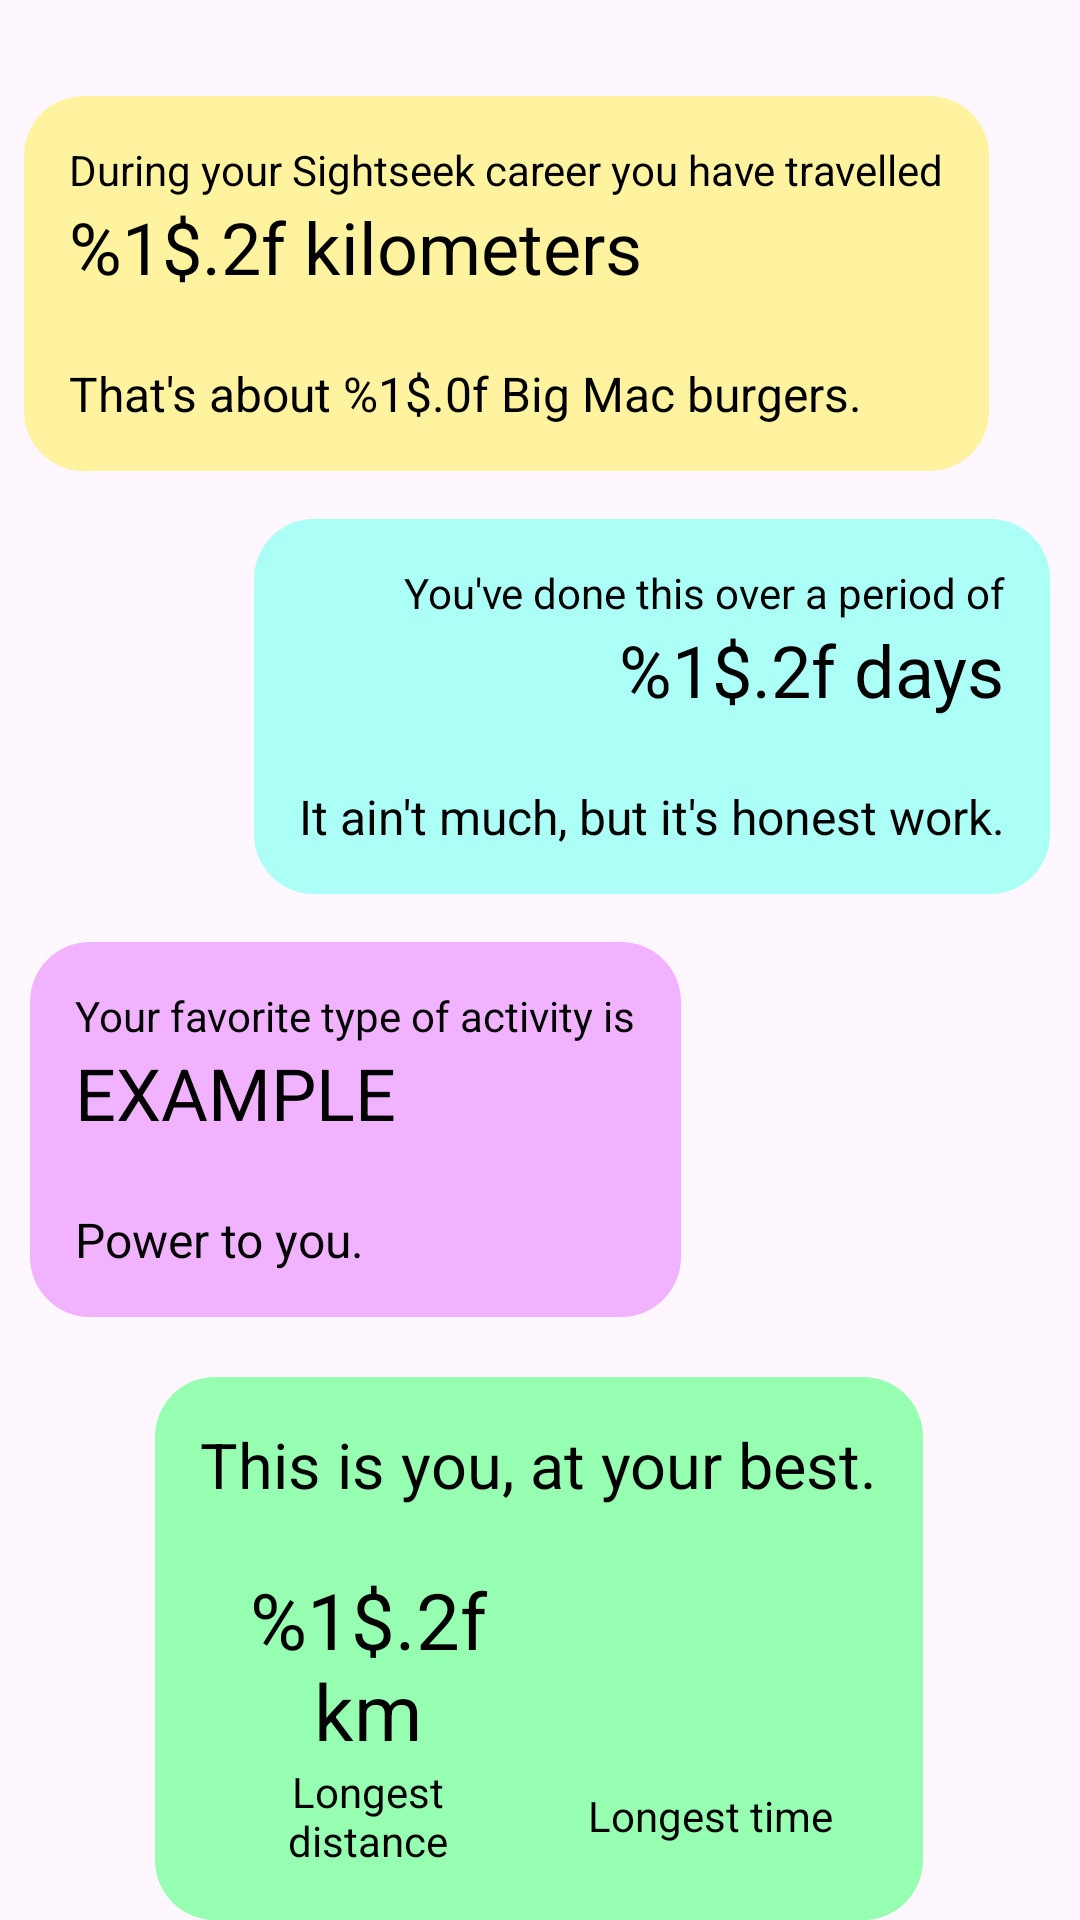

Produce the Android XML layout that renders to this screen, including the resource entries it uses.
<!-- AndroidManifest.xml: application theme Theme.Sightseek -->
<!-- res/layout/activity_statistics_cardview.xml -->
<?xml version="1.0" encoding="utf-8"?>
<androidx.constraintlayout.widget.ConstraintLayout
    xmlns:android="http://schemas.android.com/apk/res/android"
    xmlns:app="http://schemas.android.com/apk/res-auto"
    android:id="@+id/statistics_cardcontainer"
    android:layout_width="match_parent"
    android:layout_height="match_parent">

    <LinearLayout
        android:id="@+id/statistics_distancecard"
        android:layout_width="wrap_content"
        android:layout_height="wrap_content"
        android:layout_marginStart="8dp"
        android:layout_marginTop="32dp"
        android:background="@drawable/search_bar"
        android:backgroundTint="@color/light_yellow"
        android:orientation="vertical"
        android:padding="15dp"
        app:layout_constraintStart_toStartOf="parent"
        app:layout_constraintTop_toTopOf="parent">

        <TextView
            android:layout_width="wrap_content"
            android:layout_height="wrap_content"
            android:text="@string/statistics_distancecard_startingtext"
            android:textColor="@color/black"
            android:textSize="14sp" />

        <TextView
            android:id="@+id/statistics_distancecard_distancevalue"
            android:layout_width="wrap_content"
            android:layout_height="wrap_content"
            android:layout_marginBottom="22dp"
            android:text="@string/statistics_distancecard_distancevalue"
            android:textColor="@color/black"
            android:textSize="24sp" />

        <TextView
            android:id="@+id/statistics_distancecard_incontext"
            android:layout_width="wrap_content"
            android:layout_height="wrap_content"
            android:text="@string/statistics_distancecard_randomcontext1"
            android:textColor="@color/black"
            android:textSize="16sp" />
    </LinearLayout>

    <LinearLayout
        android:id="@+id/statistics_timecard"
        android:layout_width="wrap_content"
        android:layout_height="wrap_content"
        android:layout_marginEnd="10dp"
        android:layout_marginTop="16dp"
        android:background="@drawable/search_bar"
        android:backgroundTint="@color/light_blue"
        android:orientation="vertical"
        android:padding="15dp"
        app:layout_constraintEnd_toEndOf="parent"
        app:layout_constraintTop_toBottomOf="@+id/statistics_distancecard">

        <TextView
            android:layout_width="wrap_content"
            android:layout_height="wrap_content"
            android:layout_gravity="end"
            android:text="@string/statistics_timecard_startingtext"
            android:textColor="@color/black"
            android:textSize="14sp" />

        <TextView
            android:id="@+id/statistics_timecard_timevalue"
            android:layout_width="wrap_content"
            android:layout_height="wrap_content"
            android:layout_gravity="end"
            android:layout_marginBottom="22dp"
            android:text="@string/statistics_timecard_timevalue"
            android:textColor="@color/black"
            android:textSize="24sp" />

        <TextView
            android:id="@+id/statistics_timecard_incontext"
            android:layout_width="wrap_content"
            android:layout_height="wrap_content"
            android:layout_gravity="end"
            android:text="@string/statistics_timecard_context1"
            android:textColor="@color/black"
            android:textSize="16sp" />
    </LinearLayout>

    <LinearLayout
        android:id="@+id/statistics_categorycard"
        android:layout_width="wrap_content"
        android:layout_height="wrap_content"
        android:layout_marginStart="10dp"
        android:layout_marginTop="16dp"
        android:background="@drawable/search_bar"
        android:backgroundTint="@color/light_pink"
        android:orientation="vertical"
        android:padding="15dp"
        app:layout_constraintStart_toStartOf="parent"
        app:layout_constraintTop_toBottomOf="@+id/statistics_timecard">

        <TextView
            android:layout_width="wrap_content"
            android:layout_height="wrap_content"
            android:text="@string/statistics_categorycard_startingtext"
            android:textColor="@color/black"
            android:textSize="14sp" />

        <TextView
            android:id="@+id/statistics_categorycard_categoryvalue"
            android:layout_width="wrap_content"
            android:layout_height="wrap_content"
            android:layout_marginBottom="22dp"
            android:text="@string/example_example"
            android:textColor="@color/black"
            android:textSize="24sp" />

        <TextView
            android:id="@+id/statistics_categorycard_incontext"
            android:layout_width="wrap_content"
            android:layout_height="wrap_content"
            android:text="@string/statistics_categorycard_locomotor"
            android:textColor="@color/black"
            android:textSize="16sp" />
    </LinearLayout>

    <LinearLayout
        android:id="@+id/statistics_topcard"
        android:layout_width="wrap_content"
        android:layout_height="wrap_content"
        android:layout_marginVertical="20dp"
        android:background="@drawable/search_bar"
        android:backgroundTint="@color/light_green"
        android:orientation="vertical"
        android:padding="15dp"
        app:layout_constraintEnd_toEndOf="parent"
        app:layout_constraintHorizontal_bias="0.496"
        app:layout_constraintStart_toStartOf="parent"
        app:layout_constraintTop_toBottomOf="@+id/statistics_categorycard">

        <TextView
            android:layout_width="wrap_content"
            android:layout_height="wrap_content"
            android:layout_gravity="center"
            android:layout_marginBottom="18dp"
            android:text="@string/statistics_topcard_startingtext"
            android:textColor="@color/black"
            android:textSize="21sp" />

        <GridLayout
            android:layout_width="wrap_content"
            android:layout_height="wrap_content"
            android:layout_gravity="center"
            android:columnCount="2"
            android:padding="2dp"
            android:rowCount="2">

            <TextView
                android:id="@+id/statistics_topcard_distancevalue"
                android:layout_width="100dp"
                android:layout_height="wrap_content"
                android:layout_marginEnd="14dp"
                android:text="@string/main_distancevalue"
                android:gravity="center"
                android:textAlignment="center"
                android:textColor="@color/black"
                android:textSize="26sp"/>

            <TextView
                android:id="@+id/statistics_topcard_timevalue"
                android:layout_width="100dp"
                android:layout_height="wrap_content"
                android:layout_gravity="center"
                android:textAlignment="center"
                android:textColor="@color/black"
                android:textSize="26sp" />

            <TextView
                android:layout_width="100dp"
                android:layout_height="wrap_content"
                android:gravity="center"
                android:textAlignment="center"
                android:text="@string/statistics_topcard_longestdistance"
                android:textColor="@color/black"
                android:textSize="14sp" />

            <TextView
                android:layout_width="100dp"
                android:layout_height="wrap_content"
                android:textAlignment="center"
                android:layout_gravity="center"
                android:text="@string/statistics_topcard_longesttime"
                android:textColor="@color/black"
                android:textSize="14sp" />
        </GridLayout>
    </LinearLayout>
</androidx.constraintlayout.widget.ConstraintLayout>
<!-- resources referenced by this layout -->
<resources>
  <color name="black">#FF000000</color>
  <color name="light_blue">#ACFFF6</color>
  <color name="light_green">#96FFB1</color>
  <color name="light_pink">#F1B3FF</color>
  <color name="light_yellow">#FFF39F</color>
  <!-- drawable search_bar (drawable) -->
  <?xml version="1.0" encoding="utf-8"?>
  <shape xmlns:android="http://schemas.android.com/apk/res/android"
      android:shape="rectangle">
      <solid android:color="@color/searchbar_bg"/>
      <corners android:radius="20dp"/>
  </shape>
  <string name="example_example">EXAMPLE</string>
  <string name="main_distancevalue">%1$.2f km</string>
  <string name="statistics_categorycard_locomotor">Power to you.</string>
  <string name="statistics_categorycard_startingtext">Your favorite type of activity is</string>
  <string name="statistics_distancecard_distancevalue">%1$.2f kilometers</string>
  <string name="statistics_distancecard_randomcontext1">That\'s about %1$.0f Big Mac burgers.</string>
  <string name="statistics_distancecard_startingtext">During your Sightseek career you have travelled</string>
  <string name="statistics_timecard_context1">It ain\'t much, but it\'s honest work.</string>
  <string name="statistics_timecard_startingtext">You\'ve done this over a period of</string>
  <string name="statistics_timecard_timevalue">%1$.2f days</string>
  <string name="statistics_topcard_longestdistance">Longest distance</string>
  <string name="statistics_topcard_longesttime">Longest time</string>
  <string name="statistics_topcard_startingtext">This is you, at your best.</string>
  <style name="Theme.Sightseek" parent="Base.Theme.Sightseek" />
  <color name="searchbar_bg">#FAFAFA</color>
  <style name="Base.Theme.Sightseek" parent="Theme.Material3.DayNight.NoActionBar">
          <item name="android:editTextColor">@color/black</item>
          <item name="android:textColorHint">@color/hint</item>
      </style>
  <color name="hint">#FF646464</color>
</resources>
